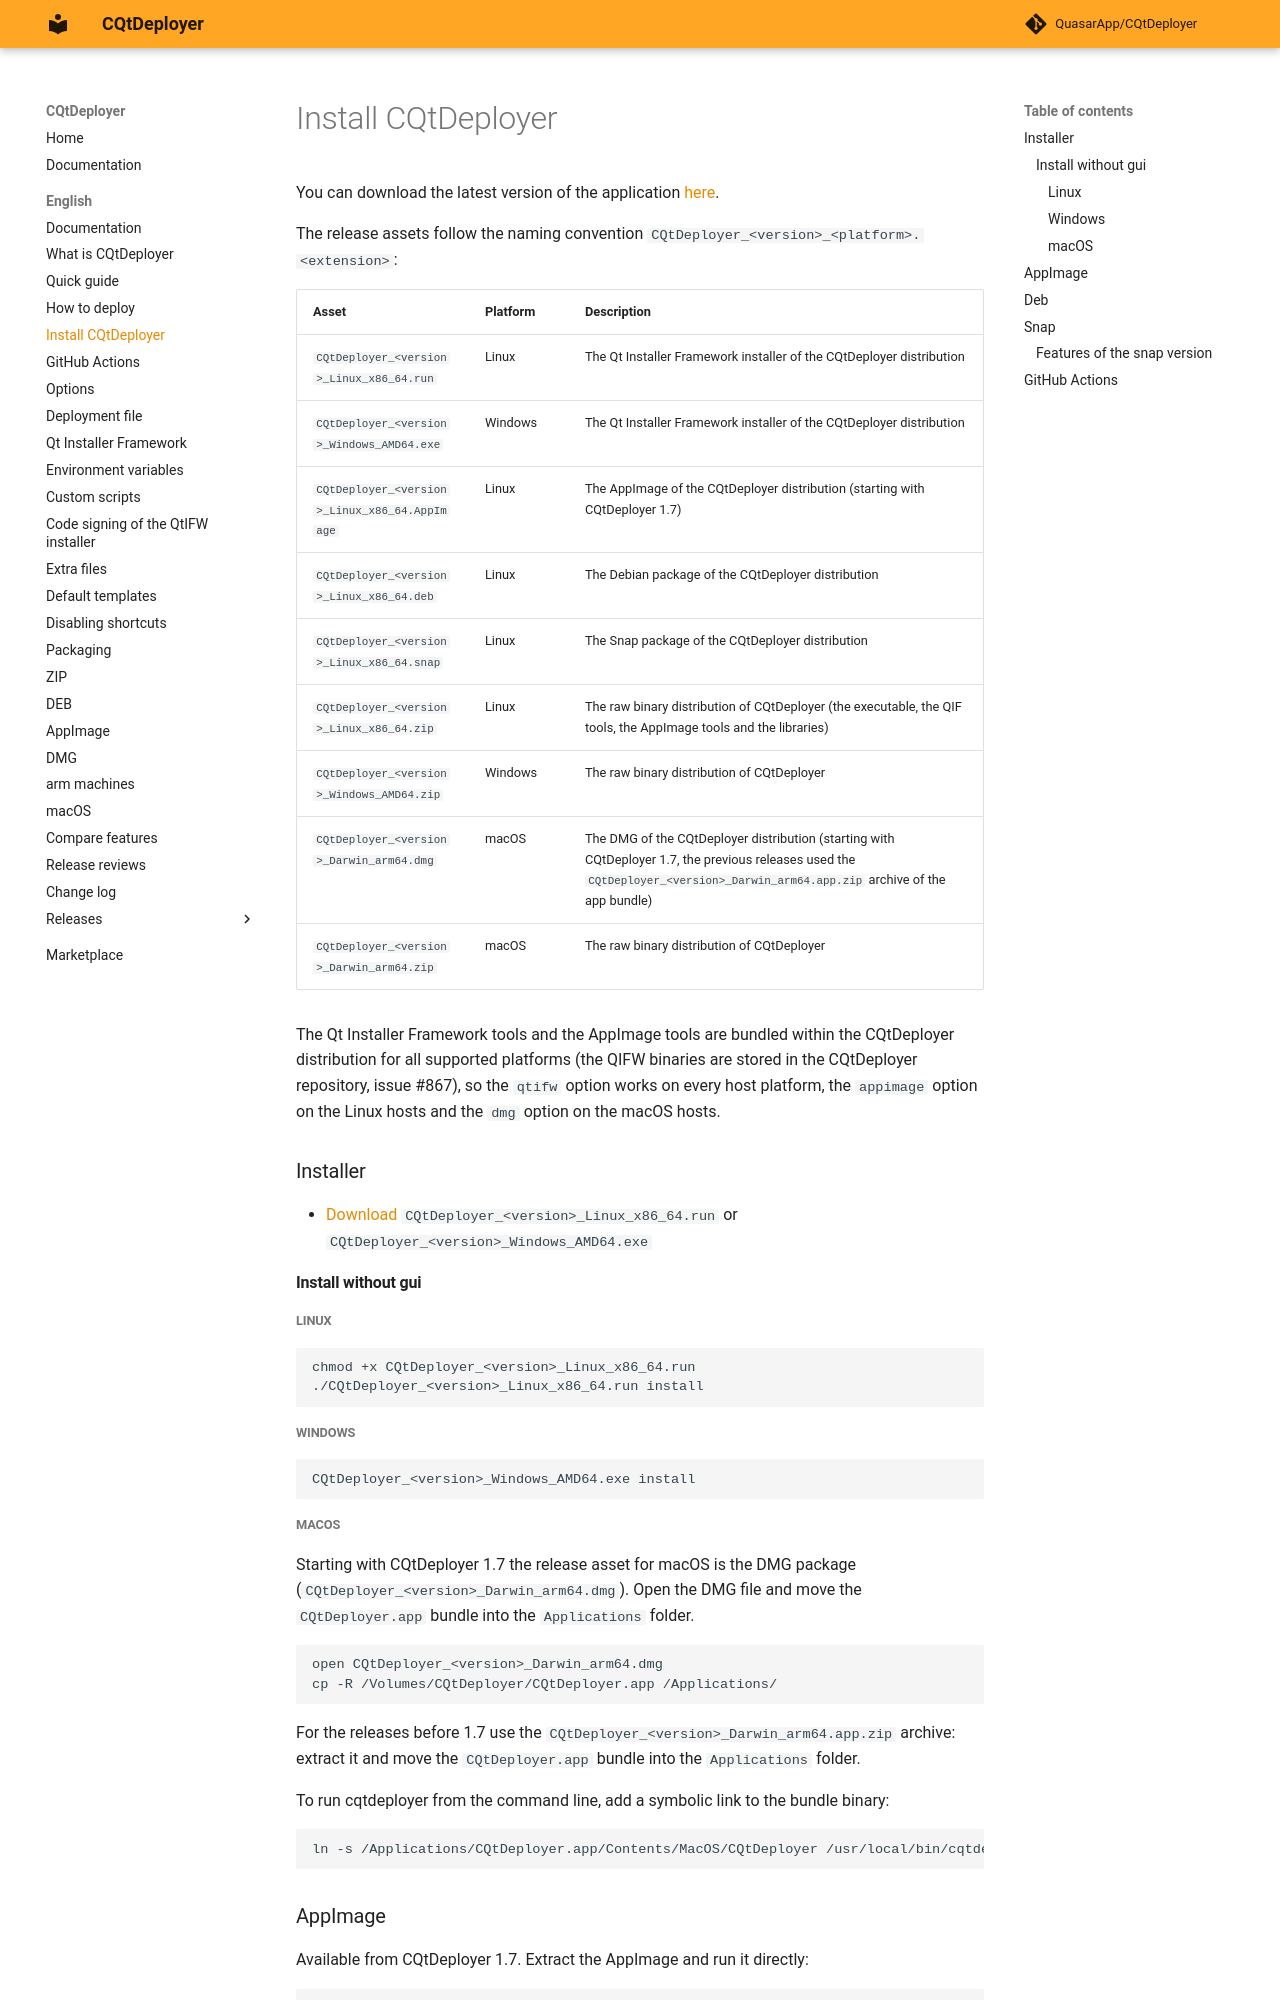

repository: QuasarApp/CQtDeployer · page: md/Build-and-Install/index.html · generator: mkdocs

# Install CQtDeployer

You can download the latest version of the application [here](https://github.com/QuasarApp/CQtDeployer/releases).

The release assets follow the naming convention `CQtDeployer_<version>_<platform>.<extension>`:

| Asset | Platform | Description |
|---|---|---|
| `CQtDeployer_<version>_Linux_x86_64.run` | Linux | The Qt Installer Framework installer of the CQtDeployer distribution |
| `CQtDeployer_<version>_Windows_AMD64.exe` | Windows | The Qt Installer Framework installer of the CQtDeployer distribution |
| `CQtDeployer_<version>_Linux_x86_64.AppImage` | Linux | The AppImage of the CQtDeployer distribution (starting with CQtDeployer 1.7) |
| `CQtDeployer_<version>_Linux_x86_64.deb` | Linux | The Debian package of the CQtDeployer distribution |
| `CQtDeployer_<version>_Linux_x86_64.snap` | Linux | The Snap package of the CQtDeployer distribution |
| `CQtDeployer_<version>_Linux_x86_64.zip` | Linux | The raw binary distribution of CQtDeployer (the executable, the QIF tools, the AppImage tools and the libraries) |
| `CQtDeployer_<version>_Windows_AMD64.zip` | Windows | The raw binary distribution of CQtDeployer |
| `CQtDeployer_<version>_Darwin_arm64.dmg` | macOS | The DMG of the CQtDeployer distribution (starting with CQtDeployer 1.7, the previous releases used the `CQtDeployer_<version>_Darwin_arm64.app.zip` archive of the app bundle) |
| `CQtDeployer_<version>_Darwin_arm64.zip` | macOS | The raw binary distribution of CQtDeployer |

The Qt Installer Framework tools and the AppImage tools are bundled within
the CQtDeployer distribution for all supported platforms (the QIFW binaries
are stored in the CQtDeployer repository, issue #867), so the `qtifw` option
works on every host platform, the `appimage` option on the Linux hosts and
the `dmg` option on the macOS hosts.

### Installer

- [Download](https://github.com/QuasarApp/CQtDeployer/releases) `CQtDeployer_<version>_Linux_x86_64.run` or `CQtDeployer_<version>_Windows_AMD64.exe`

#### Install without gui

##### Linux

``` bash
chmod +x CQtDeployer_<version>_Linux_x86_64.run
./CQtDeployer_<version>_Linux_x86_64.run install
```

##### Windows

``` bash
CQtDeployer_<version>_Windows_AMD64.exe install
```
